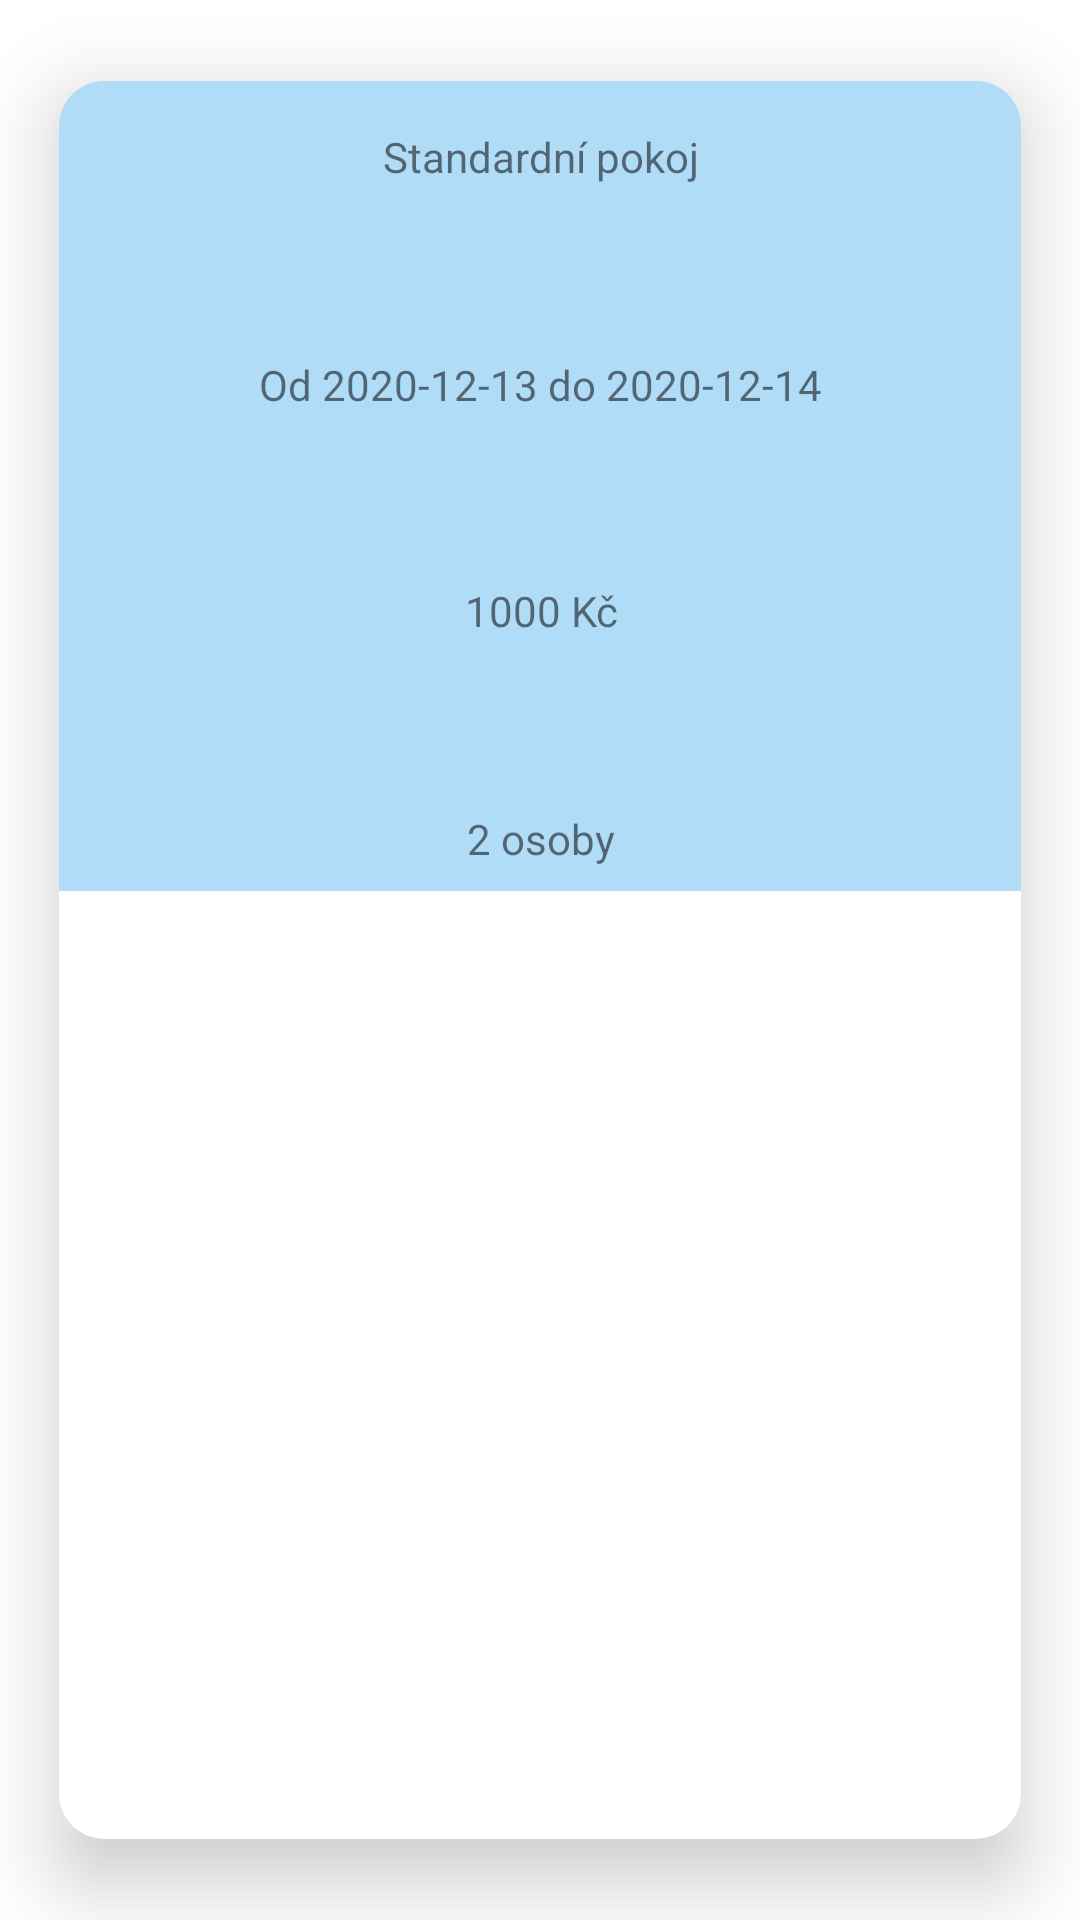

Android layout source for this screen:
<!-- AndroidManifest.xml: application theme Theme.Wilo -->
<!-- res/layout/reservation_template.xml -->
<?xml version="1.0" encoding="utf-8"?>
    <androidx.cardview.widget.CardView
        xmlns:android="http://schemas.android.com/apk/res/android"
        xmlns:app="http://schemas.android.com/apk/res-auto"
        xmlns:tools="http://schemas.android.com/tools"
        android:id="@+id/cardView1"
        android:layout_width="match_parent"
        android:layout_height="wrap_content"
        android:layout_marginBottom="408dp"
        app:cardCornerRadius="15dp"
        app:cardElevation="15dp"
        app:cardUseCompatPadding="true"
        app:layout_constraintBottom_toBottomOf="parent"
        app:layout_constraintEnd_toEndOf="parent"
        app:layout_constraintStart_toStartOf="parent">

        <androidx.constraintlayout.widget.ConstraintLayout
            android:layout_width="match_parent"
            android:layout_height="270dp"
            android:background="@color/light_blue_wilo">

            <ImageView
                android:id="@+id/image_room_1"
                android:layout_width="wrap_content"
                android:layout_height="wrap_content"
                android:clickable="true"
                android:contentDescription="@string/room_picture"
                android:focusable="true"
                android:src="@drawable/hotel_1_room_1"
                app:layout_constraintBottom_toBottomOf="parent"
                app:layout_constraintEnd_toEndOf="parent"
                app:layout_constraintStart_toStartOf="parent"
                app:layout_constraintTop_toTopOf="parent"
                app:layout_constraintVertical_bias="0.0"
                tools:layout_editor_absoluteX="0dp" />

            <TextView
                android:id="@+id/text_room_name"
                android:layout_width="wrap_content"
                android:layout_height="wrap_content"
                android:gravity="center"
                android:text="Standardní pokoj"
                app:layout_constraintBottom_toBottomOf="parent"
                app:layout_constraintEnd_toEndOf="parent"
                app:layout_constraintStart_toStartOf="parent"
                app:layout_constraintTop_toBottomOf="@+id/image_room_1"
                app:layout_constraintVertical_bias="0.063" />

            <TextView
                android:id="@+id/text_dates"
                android:layout_width="wrap_content"
                android:layout_height="wrap_content"
                android:gravity="center"
                android:text="Od 2020-12-13 do 2020-12-14"
                app:layout_constraintBottom_toBottomOf="parent"
                app:layout_constraintEnd_toEndOf="parent"
                app:layout_constraintHorizontal_bias="0.502"
                app:layout_constraintStart_toStartOf="parent"
                app:layout_constraintTop_toBottomOf="@+id/image_room_1"
                app:layout_constraintVertical_bias="0.365" />

            <TextView
                android:id="@+id/text_price"
                android:layout_width="wrap_content"
                android:layout_height="wrap_content"
                android:gravity="center"
                android:text="1000 Kč"
                app:layout_constraintBottom_toBottomOf="parent"
                app:layout_constraintEnd_toEndOf="parent"
                app:layout_constraintHorizontal_bias="0.501"
                app:layout_constraintStart_toStartOf="parent"
                app:layout_constraintTop_toBottomOf="@+id/image_room_1"
                app:layout_constraintVertical_bias="0.666" />

            <TextView
                android:id="@+id/text_persons_sum"
                android:layout_width="wrap_content"
                android:layout_height="wrap_content"
                android:gravity="center"
                android:text="2 osoby"
                app:layout_constraintBottom_toBottomOf="parent"
                app:layout_constraintEnd_toEndOf="parent"
                app:layout_constraintStart_toStartOf="parent"
                app:layout_constraintTop_toBottomOf="@+id/image_room_1"
                app:layout_constraintVertical_bias="0.968" />


        </androidx.constraintlayout.widget.ConstraintLayout>

    </androidx.cardview.widget.CardView>
<!-- resources referenced by this layout -->
<resources>
  <color name="light_blue_wilo">#b1dcf8</color>
  <string name="room_picture">Room picture</string>
  <style name="Theme.Wilo" parent="Theme.MaterialComponents.DayNight.DarkActionBar">
          
          <item name="colorPrimary">@color/purple_500</item>
          <item name="colorPrimaryVariant">@color/purple_700</item>
          <item name="colorOnPrimary">@color/light_blue_wilo</item>
          
          <item name="colorSecondary">@color/teal_200</item>
          <item name="colorSecondaryVariant">@color/teal_700</item>
          <item name="colorOnSecondary">@color/black</item>
          
          <item name="android:statusBarColor" tools:targetApi="l">?attr/colorPrimaryVariant</item>
          
      </style>
  <color name="purple_500">#FF6200EE</color>
  <color name="purple_700">#FF3700B3</color>
  <color name="teal_200">#FF03DAC5</color>
  <color name="teal_700">#FF018786</color>
  <color name="black">#FF000000</color>
</resources>
